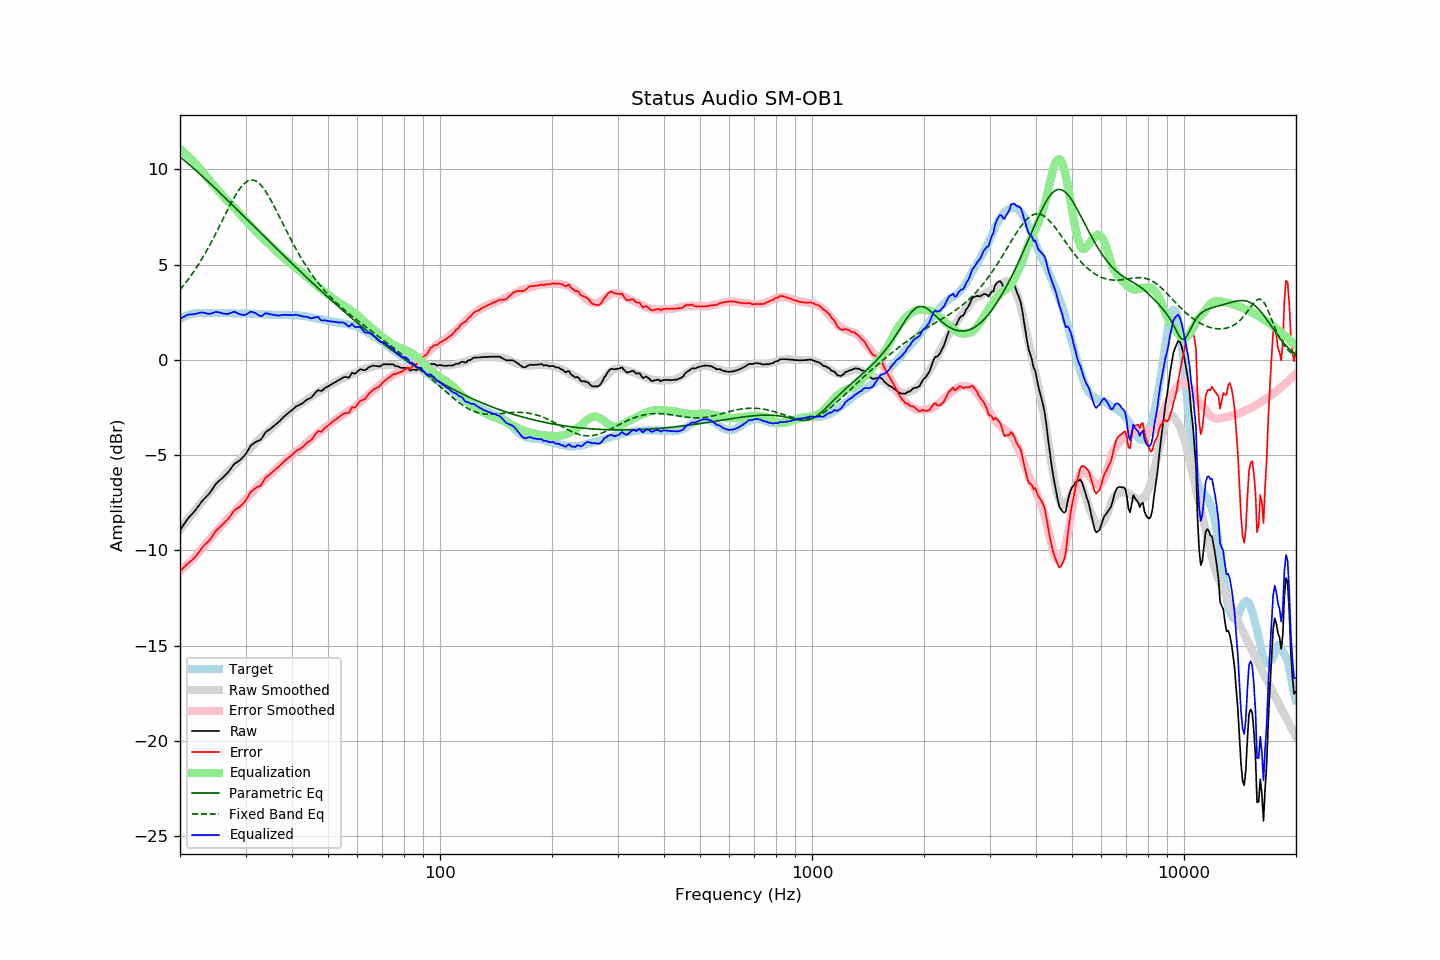

Source data for this figure (header and first rows):
frequency, raw, error, smoothed, error_smoothed, equalization, parametric_eq, fixed_band_eq, equalized_raw, equalized_smoothed, target
20.00, -8.93, -11.08, -8.90, -11.07, 11.07, 10.65, 3.68, 2.14, 2.17, 2.14
20.20, -8.81, -11.01, -8.79, -11.00, 11.00, 10.59, 3.78, 2.19, 2.21, 2.19
20.40, -8.68, -10.93, -8.68, -10.93, 10.93, 10.52, 3.88, 2.24, 2.24, 2.24
20.61, -8.57, -10.84, -8.57, -10.85, 10.85, 10.45, 3.99, 2.28, 2.28, 2.27
20.81, -8.43, -10.75, -8.46, -10.77, 10.77, 10.37, 4.10, 2.34, 2.31, 2.32
21.02, -8.31, -10.67, -8.36, -10.69, 10.69, 10.30, 4.21, 2.38, 2.33, 2.36
21.23, -8.22, -10.60, -8.25, -10.61, 10.61, 10.23, 4.32, 2.38, 2.36, 2.38
21.44, -8.13, -10.53, -8.14, -10.52, 10.52, 10.16, 4.44, 2.39, 2.38, 2.40
21.66, -8.04, -10.46, -8.03, -10.44, 10.44, 10.08, 4.56, 2.39, 2.40, 2.42
21.87, -7.94, -10.37, -7.93, -10.35, 10.35, 10.01, 4.68, 2.41, 2.42, 2.43
22.09, -7.84, -10.29, -7.82, -10.26, 10.26, 9.93, 4.81, 2.42, 2.43, 2.45
22.31, -7.72, -10.18, -7.72, -10.17, 10.17, 9.86, 4.94, 2.44, 2.45, 2.46
22.54, -7.62, -10.07, -7.62, -10.07, 10.07, 9.78, 5.07, 2.46, 2.45, 2.46
22.76, -7.49, -9.95, -7.52, -9.97, 9.97, 9.70, 5.21, 2.48, 2.46, 2.46
22.99, -7.38, -9.83, -7.41, -9.87, 9.87, 9.63, 5.35, 2.49, 2.46, 2.45
23.22, -7.29, -9.74, -7.31, -9.77, 9.77, 9.55, 5.50, 2.47, 2.46, 2.44
23.45, -7.21, -9.66, -7.20, -9.66, 9.66, 9.47, 5.64, 2.45, 2.46, 2.44
23.69, -7.13, -9.58, -7.10, -9.56, 9.56, 9.39, 5.79, 2.43, 2.46, 2.45
23.92, -7.04, -9.49, -6.99, -9.45, 9.45, 9.31, 5.95, 2.41, 2.46, 2.45
24.16, -6.92, -9.38, -6.89, -9.35, 9.35, 9.23, 6.10, 2.42, 2.46, 2.46
24.40, -6.80, -9.27, -6.79, -9.25, 9.25, 9.15, 6.26, 2.44, 2.46, 2.47
24.65, -6.67, -9.13, -6.69, -9.15, 9.15, 9.07, 6.42, 2.47, 2.46, 2.46
24.89, -6.54, -9.00, -6.60, -9.06, 9.06, 8.99, 6.59, 2.51, 2.46, 2.46
25.14, -6.45, -8.91, -6.50, -8.96, 8.96, 8.91, 6.75, 2.51, 2.46, 2.46
25.39, -6.37, -8.84, -6.41, -8.87, 8.87, 8.83, 6.92, 2.50, 2.46, 2.47
25.65, -6.29, -8.76, -6.31, -8.77, 8.77, 8.75, 7.09, 2.48, 2.46, 2.47
25.91, -6.23, -8.68, -6.21, -8.67, 8.67, 8.67, 7.26, 2.45, 2.46, 2.45
26.16, -6.14, -8.60, -6.11, -8.57, 8.57, 8.59, 7.43, 2.43, 2.46, 2.45
26.43, -6.06, -8.51, -6.02, -8.48, 8.48, 8.50, 7.60, 2.42, 2.46, 2.45
26.69, -5.97, -8.42, -5.93, -8.39, 8.39, 8.42, 7.77, 2.41, 2.45, 2.45
26.96, -5.88, -8.34, -5.85, -8.30, 8.30, 8.34, 7.94, 2.41, 2.45, 2.46
27.23, -5.78, -8.23, -5.77, -8.22, 8.22, 8.26, 8.10, 2.44, 2.45, 2.46
27.50, -5.66, -8.12, -5.69, -8.14, 8.14, 8.18, 8.26, 2.47, 2.45, 2.46
27.77, -5.54, -7.99, -5.61, -8.06, 8.06, 8.09, 8.41, 2.51, 2.45, 2.45
28.05, -5.44, -7.89, -5.52, -7.97, 7.97, 8.01, 8.56, 2.52, 2.44, 2.44
28.33, -5.39, -7.83, -5.43, -7.87, 7.87, 7.93, 8.70, 2.48, 2.44, 2.43
28.62, -5.33, -7.77, -5.34, -7.78, 7.78, 7.84, 8.84, 2.44, 2.44, 2.43
28.90, -5.28, -7.72, -5.24, -7.68, 7.68, 7.76, 8.96, 2.40, 2.44, 2.44
29.19, -5.20, -7.63, -5.14, -7.58, 7.58, 7.68, 9.07, 2.38, 2.44, 2.43
29.48, -5.11, -7.56, -5.05, -7.48, 7.48, 7.59, 9.17, 2.37, 2.43, 2.44
29.78, -5.03, -7.47, -4.95, -7.39, 7.39, 7.51, 9.25, 2.35, 2.43, 2.43
30.08, -4.93, -7.37, -4.87, -7.30, 7.30, 7.43, 9.32, 2.37, 2.43, 2.44
30.38, -4.79, -7.21, -4.78, -7.21, 7.21, 7.34, 9.38, 2.43, 2.43, 2.43
30.68, -4.64, -7.07, -4.70, -7.13, 7.13, 7.26, 9.41, 2.48, 2.43, 2.43
30.99, -4.51, -6.93, -4.61, -7.04, 7.04, 7.18, 9.43, 2.53, 2.43, 2.42
31.30, -4.43, -6.86, -4.52, -6.95, 6.95, 7.09, 9.44, 2.51, 2.42, 2.42
31.61, -4.37, -6.79, -4.43, -6.85, 6.85, 7.01, 9.42, 2.48, 2.42, 2.42
31.93, -4.30, -6.72, -4.34, -6.76, 6.76, 6.93, 9.39, 2.45, 2.42, 2.42
32.24, -4.27, -6.68, -4.25, -6.67, 6.67, 6.84, 9.34, 2.39, 2.41, 2.40
32.57, -4.23, -6.65, -4.17, -6.58, 6.58, 6.76, 9.28, 2.34, 2.41, 2.41
32.89, -4.20, -6.61, -4.09, -6.49, 6.49, 6.68, 9.19, 2.29, 2.40, 2.41
33.22, -4.10, -6.50, -4.02, -6.41, 6.41, 6.59, 9.10, 2.31, 2.40, 2.40
33.55, -3.96, -6.35, -3.94, -6.34, 6.34, 6.51, 8.99, 2.37, 2.39, 2.39
33.89, -3.82, -6.20, -3.88, -6.26, 6.26, 6.43, 8.87, 2.44, 2.39, 2.38
34.23, -3.74, -6.13, -3.81, -6.19, 6.19, 6.34, 8.74, 2.44, 2.38, 2.39
34.57, -3.69, -6.07, -3.73, -6.11, 6.11, 6.26, 8.60, 2.41, 2.38, 2.37
34.92, -3.63, -6.00, -3.65, -6.02, 6.02, 6.18, 8.46, 2.39, 2.37, 2.37
35.27, -3.56, -5.93, -3.57, -5.94, 5.94, 6.10, 8.31, 2.37, 2.37, 2.36
35.62, -3.49, -5.86, -3.49, -5.85, 5.85, 6.01, 8.15, 2.36, 2.36, 2.36
35.97, -3.42, -5.78, -3.41, -5.77, 5.77, 5.93, 7.98, 2.35, 2.36, 2.36
... 635 more rows
